Photos from the image-classification dataset "demo_dataset" in the GitHub repository deepaktripathii/Industrial-Visual-Defect-Detection. Its 5 classes are: crack, dent, good, scratch, stain.

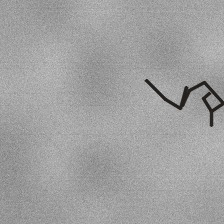
Label: crack

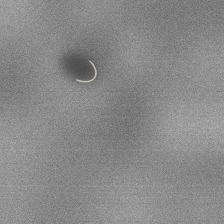
Label: dent

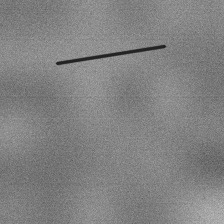
Label: scratch

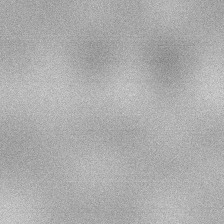
Label: good

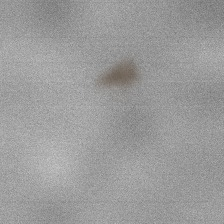
Label: stain

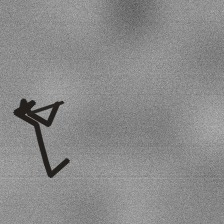
Label: crack
